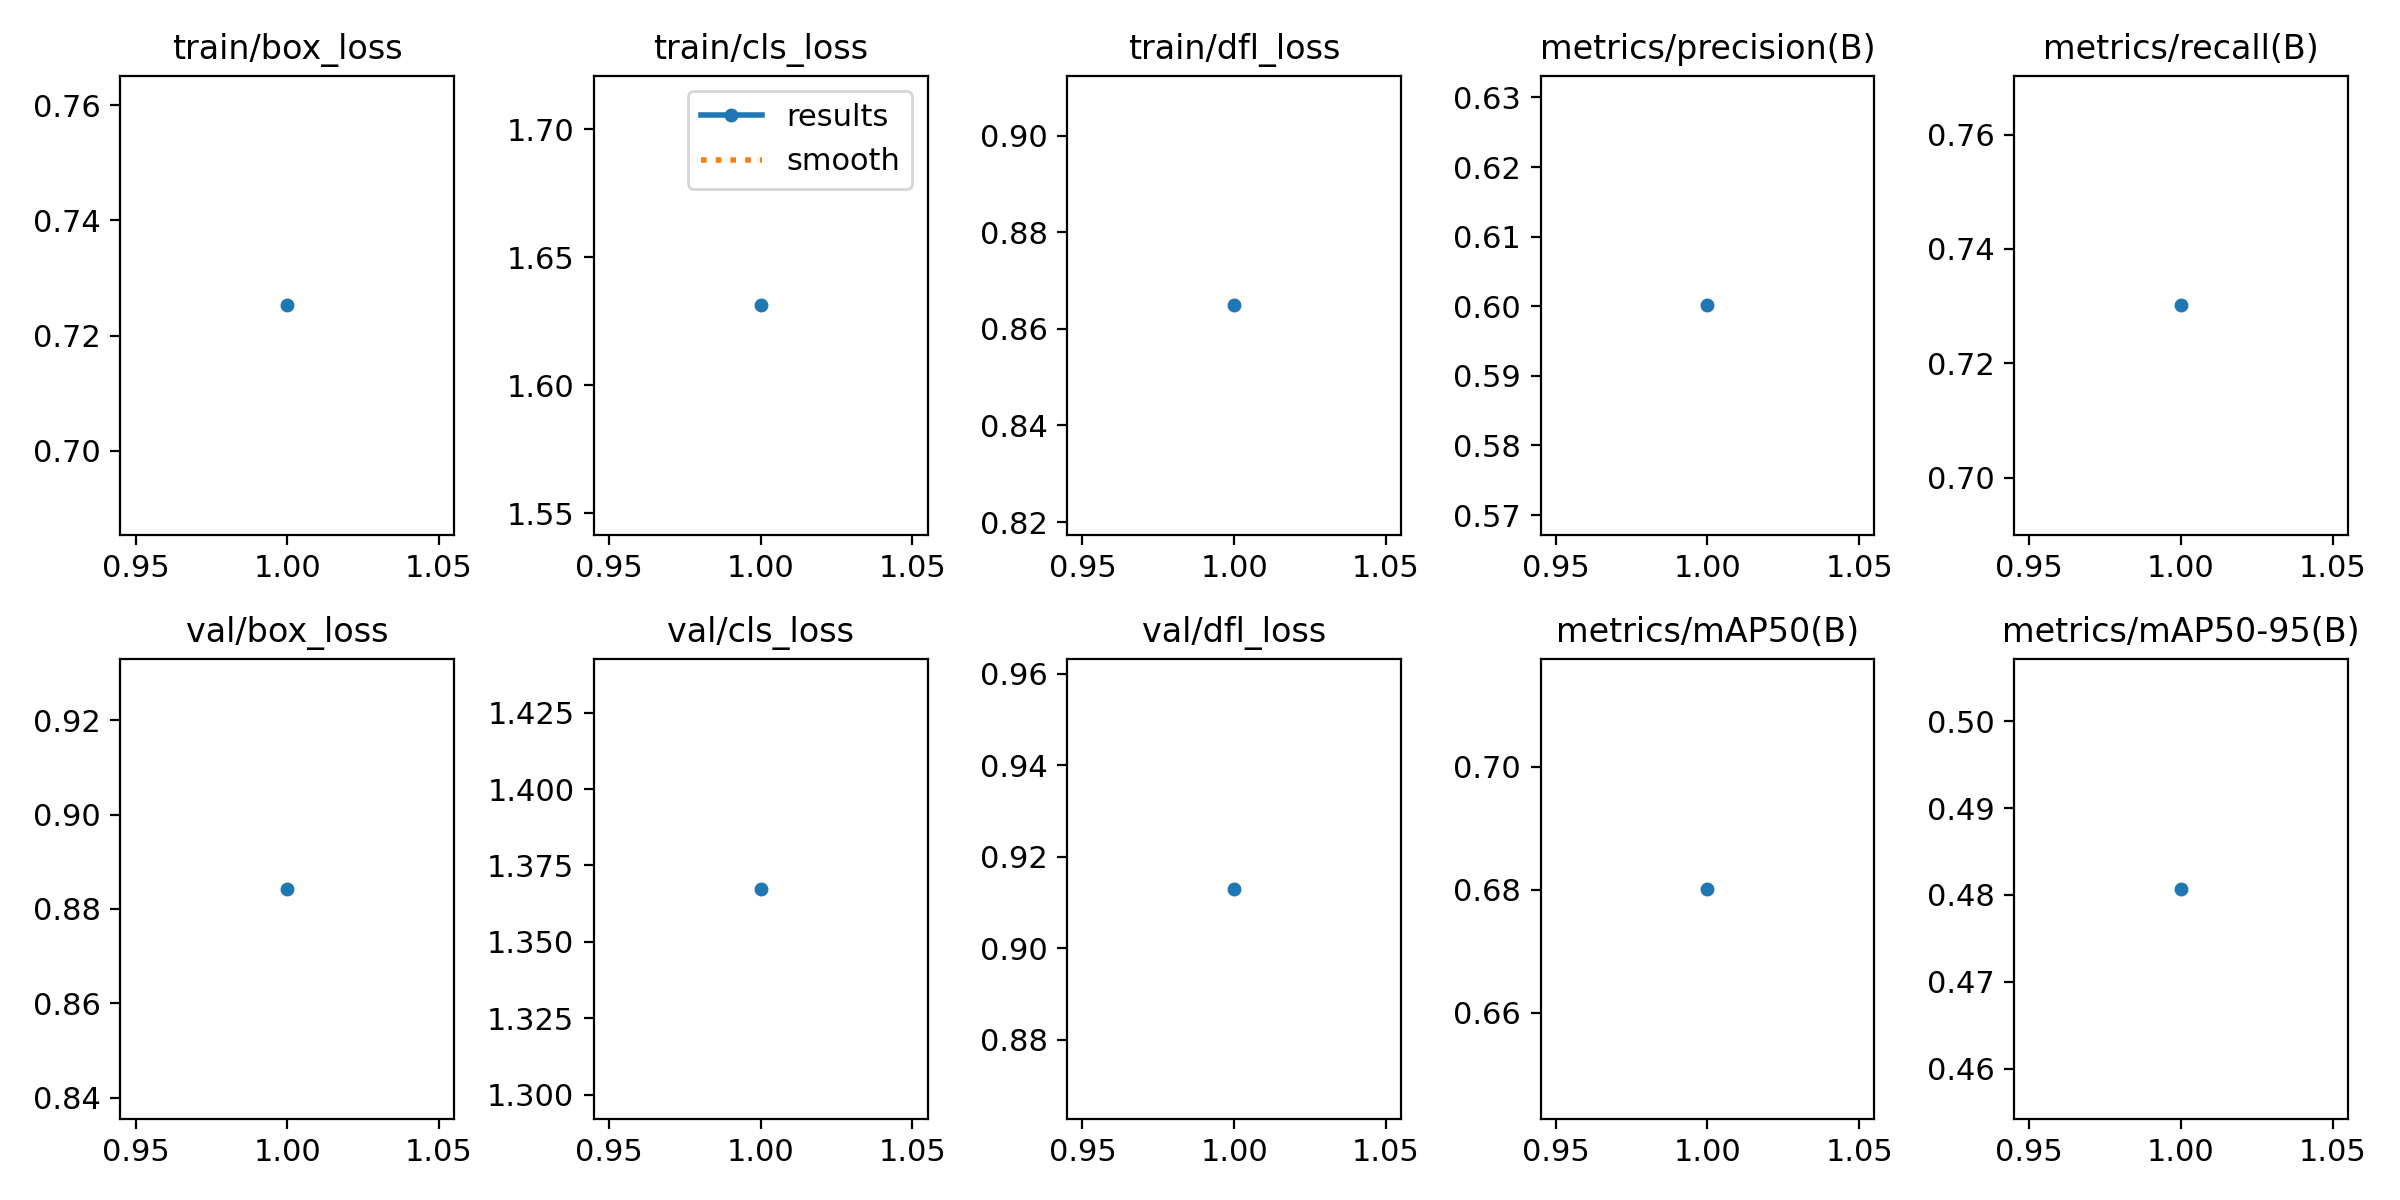

The table this chart was drawn from, first rows:
epoch, time, train/box_loss, train/cls_loss, train/dfl_loss, metrics/precision(B), metrics/recall(B), metrics/mAP50(B), metrics/mAP50-95(B), val/box_loss, val/cls_loss, val/dfl_loss, lr/pg0, lr/pg1, lr/pg2
1, 23.99, 0.7252, 1.631, 0.8649, 0.6001, 0.7301, 0.6801, 0.4807, 0.8843, 1.367, 0.913, 0.0005516, 0.0005516, 0.0005516
